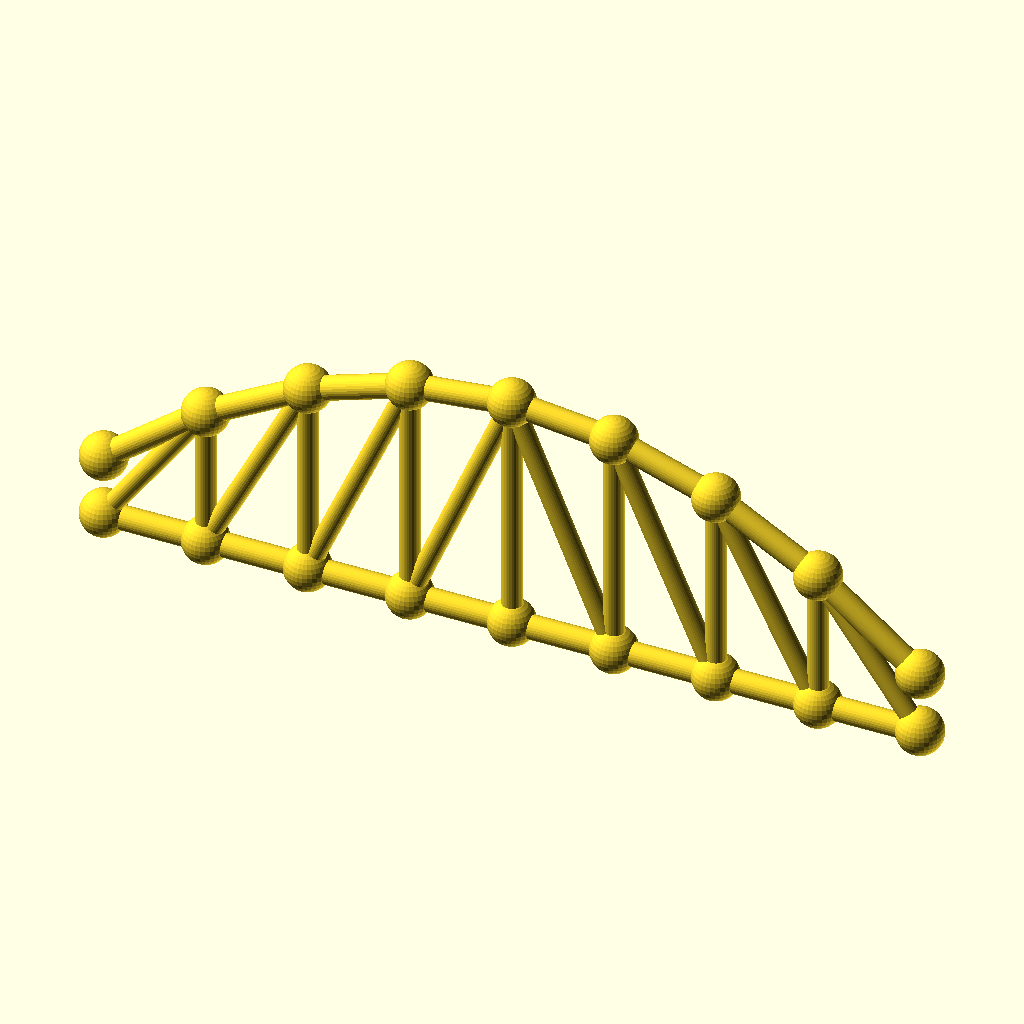
Cell 1: rendered with the file's own defaults.
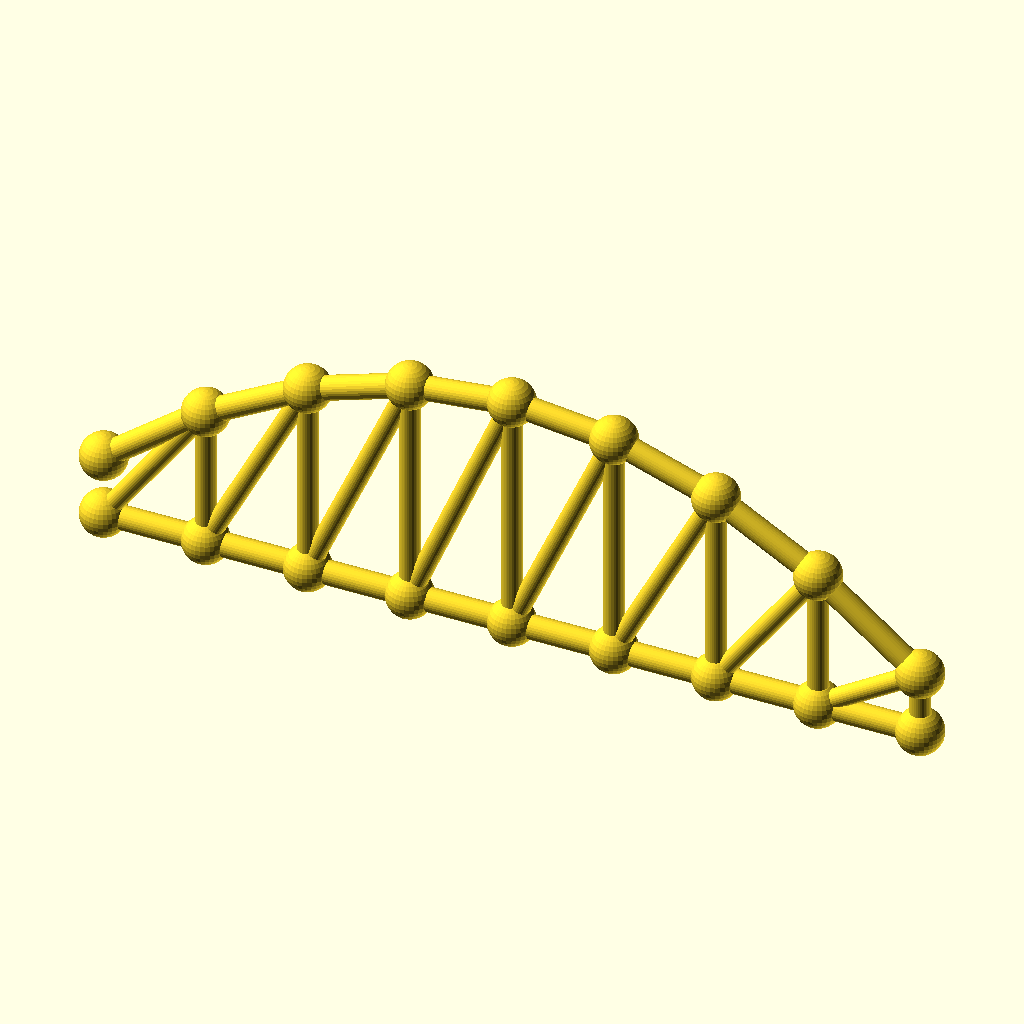
Cell 2: panels = 16 (everything else at default).
All cells are drawn from the same view direction (rotation 55°, 0°, 25°, orthographic, colour scheme Cornfield), but the view is re-fitted for each cell, so position and scale can differ between cells as well as the parameter.
The OpenSCAD source (optional_data/data/gen3/archtrusses/part_0063.scad):
$fn = 32;

// ----------------------------------------------------------------------
// Arched truss: span 234.4 mm, rise 51.57 mm, 8 panels
// ----------------------------------------------------------------------

// --- parameters (mm) ---
panels = 8;               // number of panels
panel_p = 29.3;           // panel length, X
span = 234.4;             // span between the end joints
rise = 51.57;             // top chord rise above the springing
camber = 18.05;           // top chord height above the bottom chord at the ends
chord_r = 3.4;            // chord member radius
diag_r = 2.8;             // diagonal radius
joint_r = 6.61;           // joint ball radius

module member(a, b, r) {
  /* rod: cylinder from joint a to joint b */
  d = b - a;
  length = norm(d);
  translate(a) rotate([0, acos(d[2] / length), atan2(d[1], d[0])])
    cylinder(h = length, r = r);
}

module joint(p, r) {
  /* ball at the joint centre */
  translate(p) sphere(r = r);
}

bottom = [[0, 0, 0], [29.3, 0, 0], [58.6, 0, 0], [87.9, 0, 0], [117.2, 0, 0], [146.5, 0, 0], [175.8, 0, 0], [205.1, 0, 0], [234.4, 0, 0]];
top = [[0, 0, 18.05], [29.3, 0, 40.612], [58.6, 0, 56.728], [87.9, 0, 66.397], [117.2, 0, 69.62], [146.5, 0, 66.397], [175.8, 0, 56.727], [205.1, 0, 40.612], [234.4, 0, 18.05]];

for (i = [0 : panels - 1]) member(bottom[i], bottom[i + 1], chord_r);
for (i = [0 : panels - 1]) member(top[i], top[i + 1], chord_r);
/* verticals */
for (i = [1 : panels - 1]) member(bottom[i], top[i], diag_r);
/* diagonals lean toward mid span */
for (i = [0 : panels - 1]) {
  if (i < panels / 2) {
    member(bottom[i], top[i + 1], diag_r);
  } else {
    member(top[i], bottom[i + 1], diag_r);
  }
}
/* joint balls */
for (i = [0 : panels]) joint(bottom[i], joint_r);
for (i = [0 : panels]) joint(top[i], joint_r);
Parameter table extracted from the source (name, type, default, range or options):
panels: number, default 8
panel_p: number, default 29.3
span: number, default 234.4
rise: number, default 51.57
camber: number, default 18.05
chord_r: number, default 3.4
diag_r: number, default 2.8
joint_r: number, default 6.61
